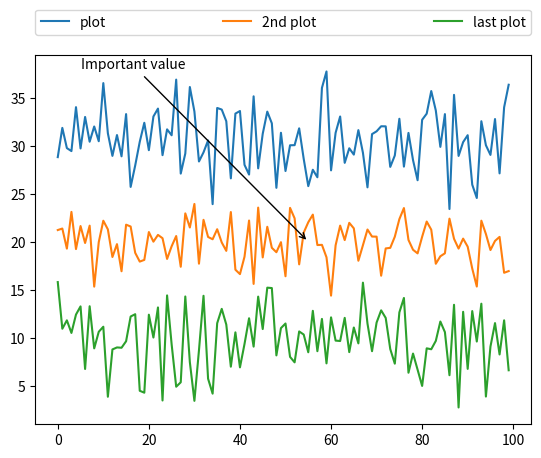

Reproduce this figure in Python.
from matplotlib.pyplot import *

# generate different normal distributions
x1 = np.random.normal(30, 3, 100)
x2 = np.random.normal(20, 2, 100)
x3 = np.random.normal(10, 3, 100)

# plot them
plot(x1, label='plot')
plot(x2, label='2nd plot')
plot(x3, label='last plot')

# generate a legend box
legend(bbox_to_anchor=(0., 1.02, 1., .102), loc=0,
       ncol=3, mode="expand", borderaxespad=0.)

# annotate an important value
annotate("Important value", (55,20), xycoords='data',
         xytext=(5, 38),
         arrowprops=dict(arrowstyle='->'))
show()
